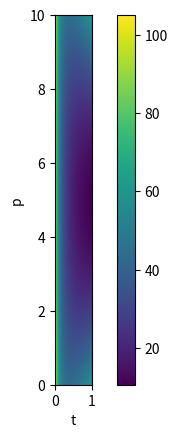

The matplotlib source for this figure:
# %%
import sympy as sp
import numpy as np
import matplotlib.pyplot as plt
from scipy.optimize import minimize

# %%
expr = sp.parse_expr("(2 * t * (3 * p**2 - 6 * p * r + 3 * r**2 + t**2)) / 3 + 10/t")
# %%
r = sp.Symbol("r")
p = sp.Symbol("p")
t = sp.Symbol("t")

# %%
expr = expr.subs({r: 5})
expr
# %%
# plot our expression for 0 < p < 10, 0 < t < 1
p_vals = np.linspace(0.1, 10, 100)
t_vals = np.linspace(0.1, 1, 100)
expr_vals = np.zeros((100, 100))
for i, p_val in enumerate(p_vals):
    for j, t_val in enumerate(t_vals):
        expr_vals[i, j] = expr.subs({p: p_val, t: t_val})

plt.imshow(expr_vals, extent=[0, 1, 0, 10], origin="lower")
plt.colorbar()
plt.xlabel("t")
plt.ylabel("p")
plt.show()

# %%
# convert our expression to a function
def unpack_ax0(func):
    def _wrapper(x):
        return func(*x)
    return _wrapper

expr_func = unpack_ax0(sp.lambdify((p, t), expr, "numpy"))


# %%
minimize(expr_func, x0=[0, 0.1], bounds=[(0, 10), (0.1, 10)])

# %%
